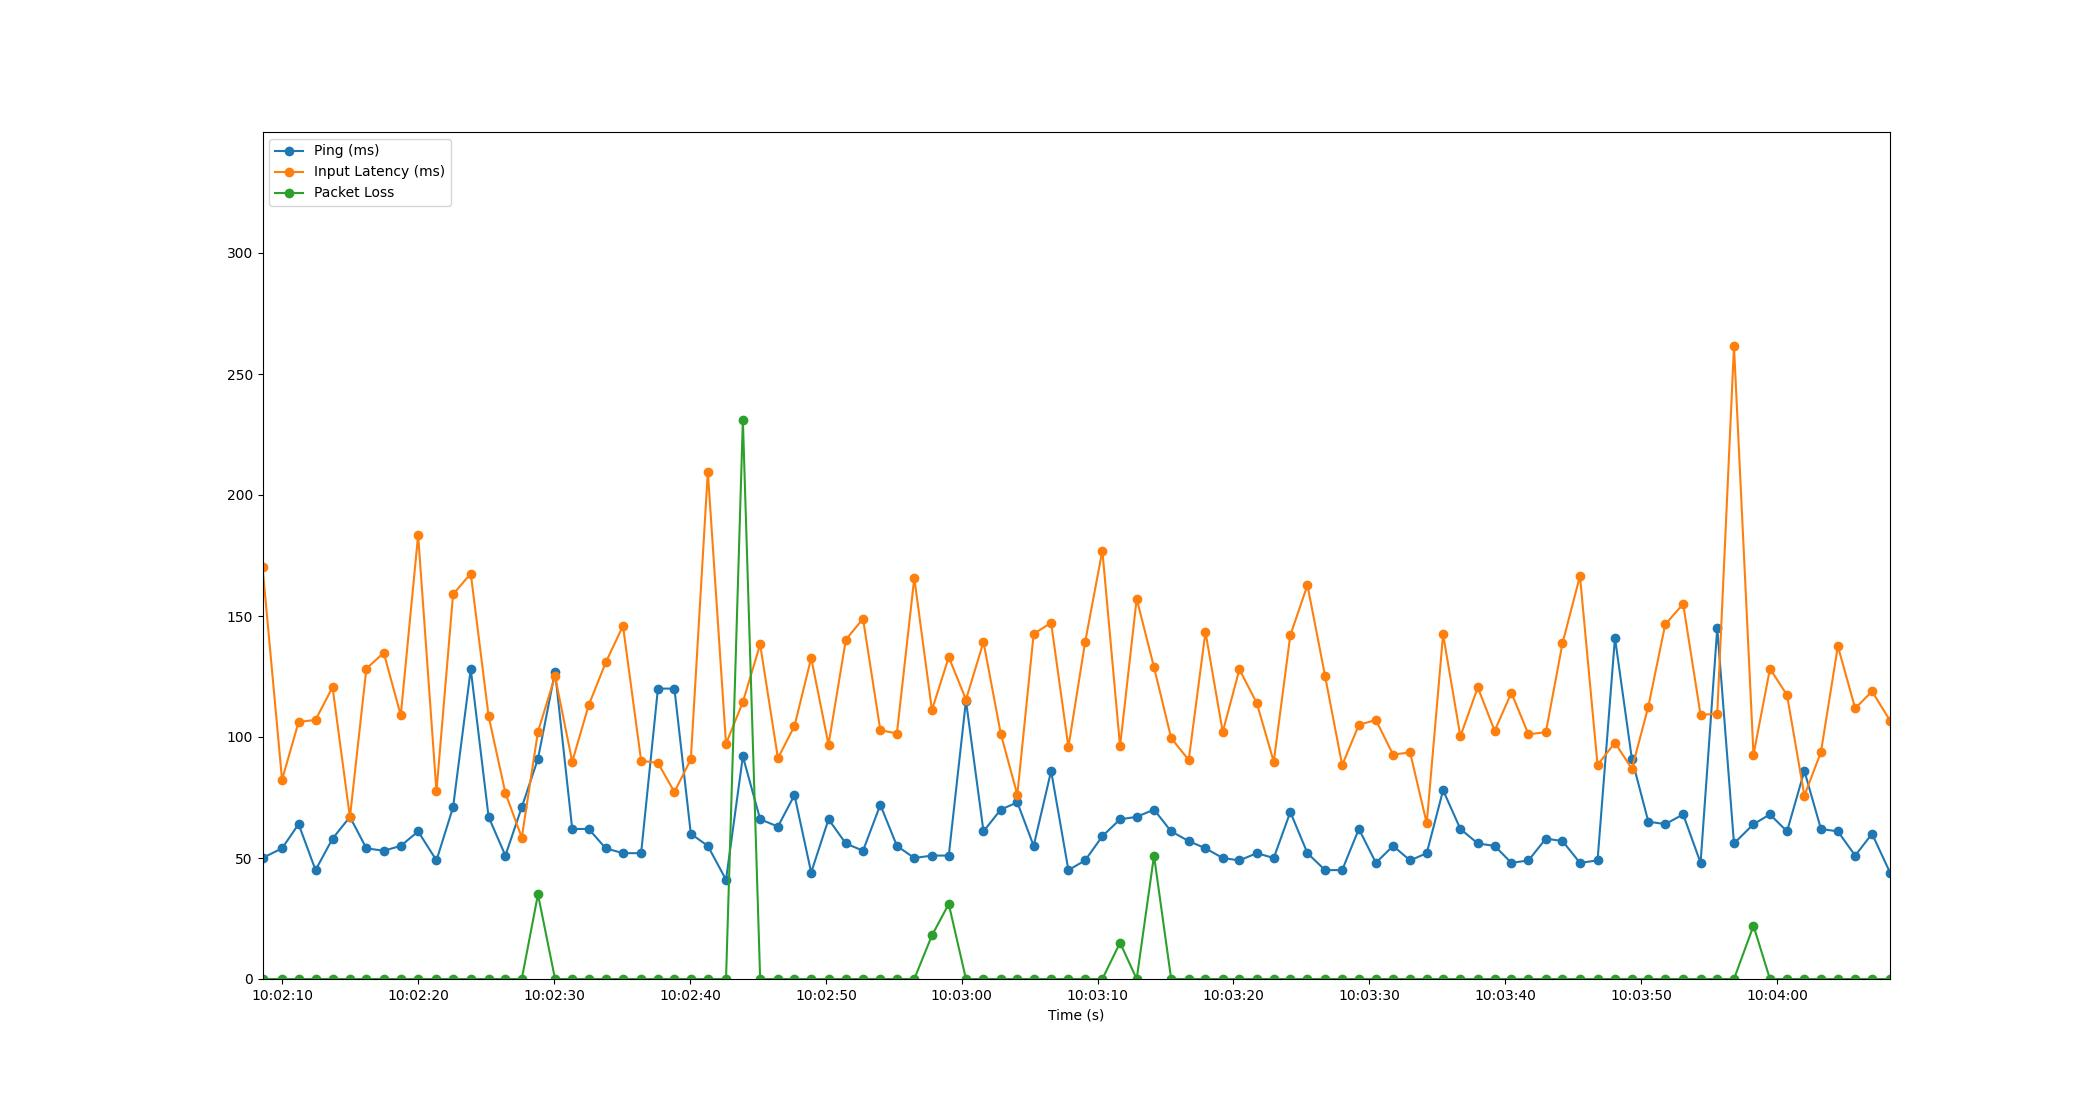

Values plotted in this chart, from the file beside it:
Time, Timestamp, Ping, Packet Loss, Input Latency
2.1457672119140625e-06, 2023-07-11 10:02:08.530809, 50, 0, 170.4
1.439, 2023-07-11 10:02:09.969363, 54, 0, 82.32
2.658, 2023-07-11 10:02:11.188514, 64, 0, 106.2
3.904, 2023-07-11 10:02:12.434485, 45, 0, 107.1
5.156, 2023-07-11 10:02:13.686552, 58, 0, 120.6
6.436, 2023-07-11 10:02:14.966543, 67, 0, 66.78
7.646, 2023-07-11 10:02:16.176486, 54, 0, 128.3
8.924, 2023-07-11 10:02:17.454524, 53, 0, 134.8
10.18, 2023-07-11 10:02:18.708083, 55, 0, 109
11.45, 2023-07-11 10:02:19.985207, 61, 0, 183.4
12.81, 2023-07-11 10:02:21.335872, 49, 0, 77.49
14.03, 2023-07-11 10:02:22.558519, 71, 0, 159
15.33, 2023-07-11 10:02:23.860453, 128, 0, 167.5
16.64, 2023-07-11 10:02:25.172357, 67, 0, 108.6
17.88, 2023-07-11 10:02:26.408763, 51, 0, 76.86
19.08, 2023-07-11 10:02:27.614527, 71, 0, 58.44
20.28, 2023-07-11 10:02:28.807577, 91, 35, 102.2
21.53, 2023-07-11 10:02:30.064358, 127, 0, 125.1
22.8, 2023-07-11 10:02:31.328385, 62, 0, 89.79
24.01, 2023-07-11 10:02:32.539479, 62, 0, 113.1
25.27, 2023-07-11 10:02:33.796103, 54, 0, 130.8
26.53, 2023-07-11 10:02:35.064456, 52, 0, 145.9
27.87, 2023-07-11 10:02:36.399965, 52, 0, 90.17
29.11, 2023-07-11 10:02:37.636610, 120, 0, 89.29
30.32, 2023-07-11 10:02:38.849623, 120, 0, 77.27
31.53, 2023-07-11 10:02:40.057897, 60, 0, 90.77
32.78, 2023-07-11 10:02:41.309400, 55, 0, 209.7
34.12, 2023-07-11 10:02:42.648926, 41, 0, 97.21
35.36, 2023-07-11 10:02:43.889248, 92, 231, 114.5
36.63, 2023-07-11 10:02:45.161239, 66, 0, 138.3
37.94, 2023-07-11 10:02:46.469032, 63, 0, 91.22
39.16, 2023-07-11 10:02:47.688183, 76, 0, 104.6
40.39, 2023-07-11 10:02:48.917316, 44, 0, 132.7
41.66, 2023-07-11 10:02:50.194506, 66, 0, 96.87
42.94, 2023-07-11 10:02:51.468513, 56, 0, 140.2
44.2, 2023-07-11 10:02:52.732689, 53, 0, 148.9
45.48, 2023-07-11 10:02:54.006524, 72, 0, 102.8
46.7, 2023-07-11 10:02:55.225878, 55, 0, 101.4
47.98, 2023-07-11 10:02:56.506512, 50, 0, 165.8
49.27, 2023-07-11 10:02:57.805033, 51, 18, 111.1
50.51, 2023-07-11 10:02:59.044056, 51, 31, 133
51.78, 2023-07-11 10:03:00.310098, 115, 0, 115.5
53.07, 2023-07-11 10:03:01.600609, 61, 0, 139.3
54.34, 2023-07-11 10:03:02.869710, 70, 0, 101.4
55.56, 2023-07-11 10:03:04.089933, 73, 0, 76.15
56.76, 2023-07-11 10:03:05.293560, 55, 0, 142.6
58.05, 2023-07-11 10:03:06.578494, 86, 0, 147.2
59.32, 2023-07-11 10:03:07.850548, 45, 0, 95.79
60.55, 2023-07-11 10:03:09.080747, 49, 0, 139.2
61.82, 2023-07-11 10:03:10.349633, 59, 0, 177
63.12, 2023-07-11 10:03:11.651933, 66, 15, 96.13
64.35, 2023-07-11 10:03:12.876139, 67, 0, 157.1
65.62, 2023-07-11 10:03:14.151787, 70, 51, 128.8
66.88, 2023-07-11 10:03:15.414550, 61, 0, 99.57
68.18, 2023-07-11 10:03:16.706548, 57, 0, 90.49
69.41, 2023-07-11 10:03:17.938494, 54, 0, 143.4
70.68, 2023-07-11 10:03:19.209837, 50, 0, 102.1
71.91, 2023-07-11 10:03:20.437017, 49, 0, 127.9
73.19, 2023-07-11 10:03:21.716868, 52, 0, 114
74.43, 2023-07-11 10:03:22.964682, 50, 0, 89.78
... 36 more rows
